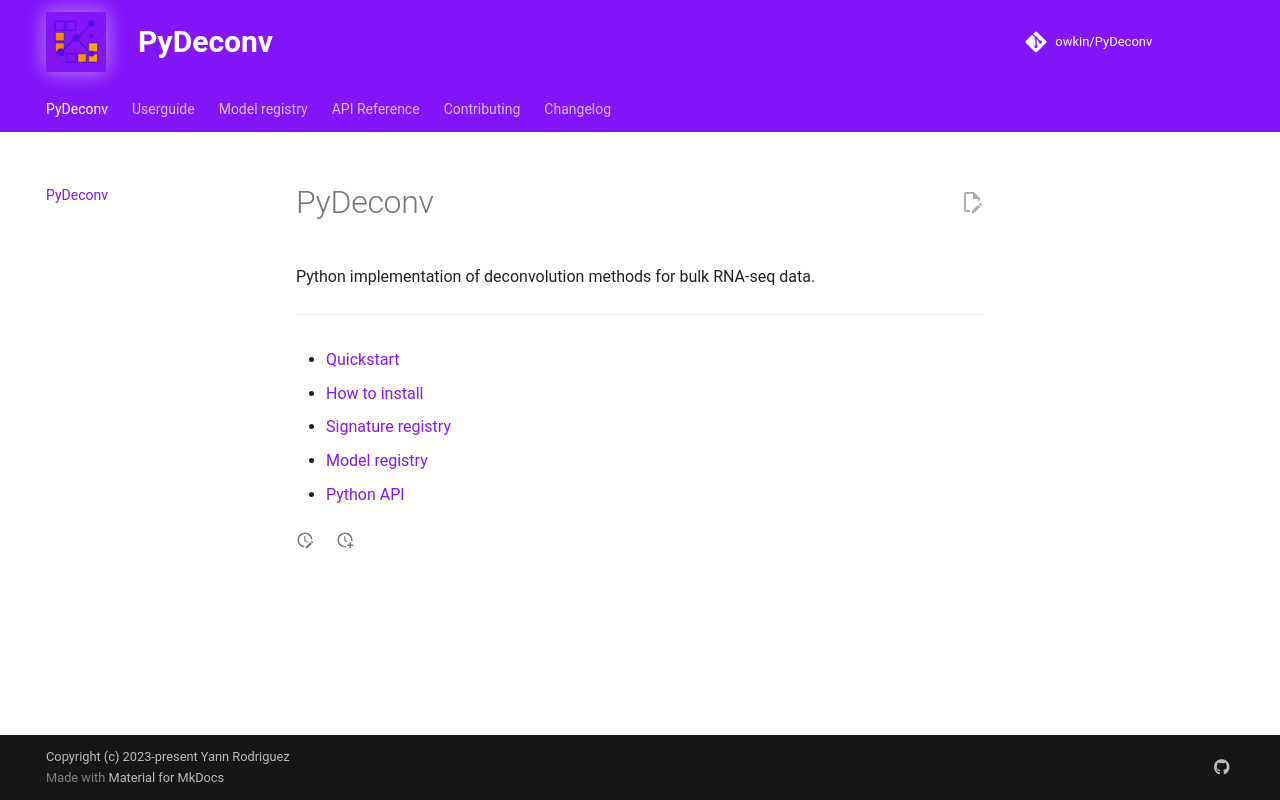

repository: owkin/PyDeconv · page: index.html · generator: mkdocs

# PyDeconv

Python implementation of deconvolution methods for bulk RNA-seq data.

---

* [Quickstart](quickstart.md)

* [How to install](installation.md)

* [Signature registry](model_registry/signatures.md)

* [Model registry](model_registry/models.md)

* [Python API](api/index.md)
